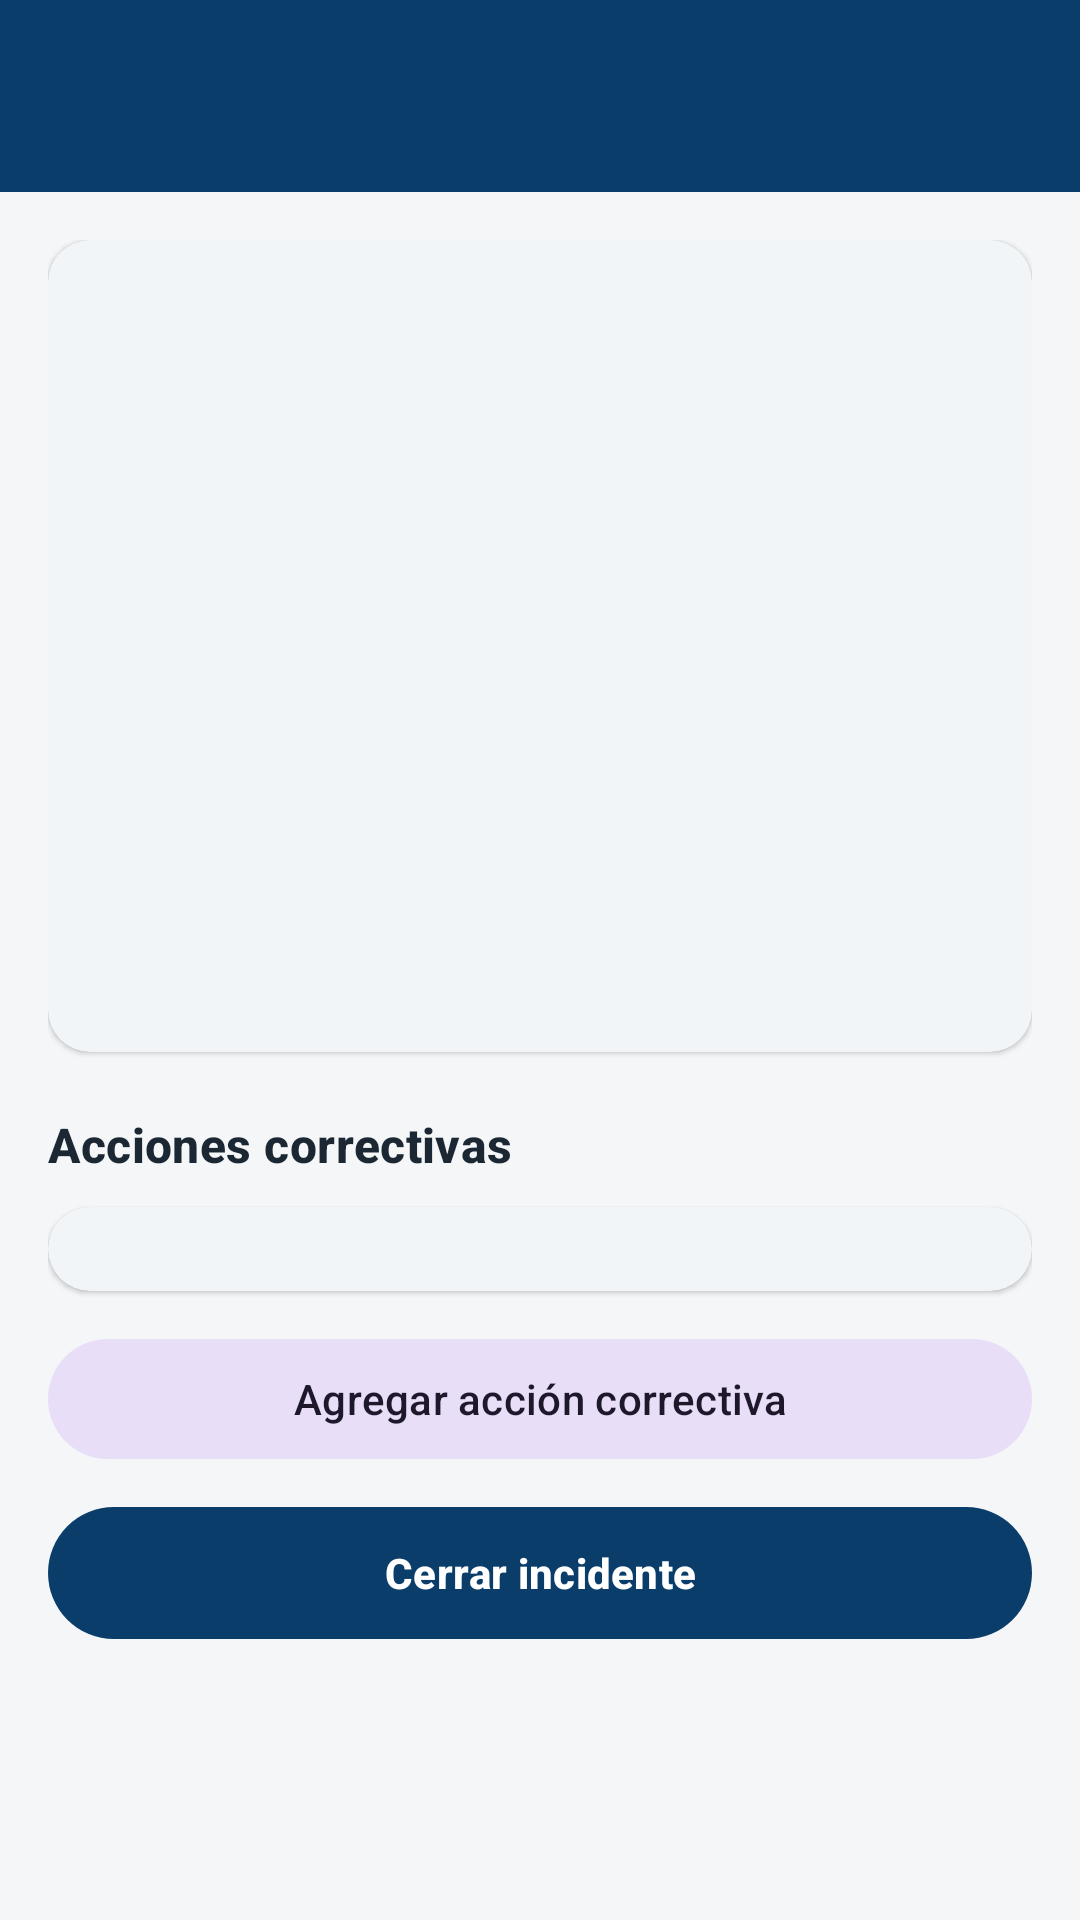

Layout XML and referenced resources for this Android screen:
<!-- AndroidManifest.xml: application theme Theme.TrabajoPracticoIng2 -->
<!-- res/layout/activity_detalle_incidente.xml -->
<?xml version="1.0" encoding="utf-8"?>
<LinearLayout xmlns:android="http://schemas.android.com/apk/res/android"
    xmlns:app="http://schemas.android.com/apk/res-auto"
    xmlns:tools="http://schemas.android.com/tools"
    android:layout_width="match_parent"
    android:layout_height="match_parent"
    android:background="@color/fondo"
    android:orientation="vertical">

    <include layout="@layout/view_barra" />

    <ScrollView
        android:layout_width="match_parent"
        android:layout_height="match_parent">

        <LinearLayout
            android:layout_width="match_parent"
            android:layout_height="wrap_content"
            android:orientation="vertical"
            android:padding="16dp">

            <com.google.android.material.card.MaterialCardView
                style="@style/Tarjeta"
                android:layout_width="match_parent"
                android:layout_height="wrap_content"
                app:contentPadding="16dp">

                <LinearLayout
                    android:layout_width="match_parent"
                    android:layout_height="wrap_content"
                    android:orientation="vertical">

                    <LinearLayout
                        android:layout_width="match_parent"
                        android:layout_height="wrap_content"
                        android:gravity="center_vertical"
                        android:orientation="horizontal">

                        <TextView
                            android:id="@+id/textoIncDetId"
                            android:layout_width="0dp"
                            android:layout_height="wrap_content"
                            android:layout_weight="1"
                            style="@style/Etiqueta"
                            tools:text="INC-2026-014" />

                        <TextView
                            android:id="@+id/etiquetaIncDetEstado"
                            android:layout_width="wrap_content"
                            android:layout_height="wrap_content"
                            android:paddingStart="10dp"
                            android:paddingTop="3dp"
                            android:paddingEnd="10dp"
                            android:paddingBottom="3dp"
                            style="@style/Etiqueta"
                            tools:text="ABIERTO" />

                    </LinearLayout>

                    <TextView
                        android:id="@+id/textoIncDetTitulo"
                        android:layout_width="match_parent"
                        android:layout_height="wrap_content"
                        android:layout_marginTop="10dp"
                        style="@style/Texto.Titulo"
                        tools:text="Título" />

                    <TextView
                        android:id="@+id/etiquetaIncDetSeveridad"
                        android:layout_width="wrap_content"
                        android:layout_height="wrap_content"
                        android:layout_marginTop="10dp"
                        android:paddingStart="12dp"
                        android:paddingTop="4dp"
                        android:paddingEnd="12dp"
                        android:paddingBottom="4dp"
                        style="@style/Etiqueta"
                        tools:text="CRÍTICA" />

                    <TextView
                        android:id="@+id/textoIncDetDescripcion"
                        android:layout_width="match_parent"
                        android:layout_height="wrap_content"
                        android:layout_marginTop="12dp"
                        style="@style/Texto.Cuerpo"
                        tools:text="Descripción" />

                    <TextView
                        android:id="@+id/textoIncDetSector"
                        android:layout_width="match_parent"
                        android:layout_height="wrap_content"
                        android:layout_marginTop="14dp"
                        style="@style/Texto.Secundario"
                        tools:text="Sector" />

                    <TextView
                        android:id="@+id/textoIncDetFecha"
                        android:layout_width="match_parent"
                        android:layout_height="wrap_content"
                        android:layout_marginTop="4dp"
                        style="@style/Texto.Secundario"
                        tools:text="Fecha" />

                    <TextView
                        android:id="@+id/textoIncDetReportado"
                        android:layout_width="match_parent"
                        android:layout_height="wrap_content"
                        android:layout_marginTop="4dp"
                        style="@style/Texto.Secundario"
                        tools:text="Reportado por" />

                    <TextView
                        android:id="@+id/textoIncDetResponsable"
                        android:layout_width="match_parent"
                        android:layout_height="wrap_content"
                        android:layout_marginTop="4dp"
                        style="@style/Texto.Secundario"
                        tools:text="Responsable" />

                    <TextView
                        android:id="@+id/textoIncDetPersonas"
                        android:layout_width="match_parent"
                        android:layout_height="wrap_content"
                        android:layout_marginTop="4dp"
                        style="@style/Texto.Secundario"
                        tools:text="Personas afectadas" />

                </LinearLayout>

            </com.google.android.material.card.MaterialCardView>

            <TextView
                android:layout_width="match_parent"
                android:layout_height="wrap_content"
                android:layout_marginTop="20dp"
                android:text="@string/incidente_acciones"
                style="@style/Texto.Seccion" />

            <com.google.android.material.card.MaterialCardView
                style="@style/Tarjeta"
                android:layout_width="match_parent"
                android:layout_height="wrap_content"
                android:layout_marginTop="10dp"
                app:contentPadding="14dp">

                <LinearLayout
                    android:layout_width="match_parent"
                    android:layout_height="wrap_content"
                    android:orientation="vertical">

                    <LinearLayout
                        android:id="@+id/contenedorAcciones"
                        android:layout_width="match_parent"
                        android:layout_height="wrap_content"
                        android:orientation="vertical" />

                    <TextView
                        android:id="@+id/textoSinAcciones"
                        android:layout_width="match_parent"
                        android:layout_height="wrap_content"
                        android:text="@string/incidente_sin_acciones"
                        android:visibility="gone"
                        style="@style/Texto.Secundario" />

                </LinearLayout>

            </com.google.android.material.card.MaterialCardView>

            <com.google.android.material.button.MaterialButton
                android:id="@+id/botonAgregarAccion"
                style="@style/Widget.Material3.Button.TonalButton"
                android:layout_width="match_parent"
                android:layout_height="wrap_content"
                android:layout_marginTop="12dp"
                android:text="@string/incidente_nueva_accion"
                app:icon="@drawable/ic_agregar" />

            <com.google.android.material.button.MaterialButton
                android:id="@+id/botonCerrarIncidente"
                android:layout_width="match_parent"
                android:layout_height="52dp"
                android:layout_marginTop="8dp"
                android:text="@string/incidente_cerrar"
                android:textStyle="bold"
                app:icon="@drawable/ic_check" />

            <TextView
                android:id="@+id/textoAvisoCierre"
                android:layout_width="match_parent"
                android:layout_height="wrap_content"
                android:layout_marginTop="8dp"
                android:text="@string/incidente_no_cerrable"
                android:visibility="gone"
                style="@style/Texto.Secundario" />

        </LinearLayout>

    </ScrollView>

</LinearLayout>
<!-- res/layout/view_barra.xml (included above) -->
<?xml version="1.0" encoding="utf-8"?>
<com.google.android.material.appbar.AppBarLayout xmlns:android="http://schemas.android.com/apk/res/android"
    xmlns:app="http://schemas.android.com/apk/res-auto"
    android:layout_width="match_parent"
    android:layout_height="wrap_content"
    android:fitsSystemWindows="true"
    app:elevation="0dp"
    app:liftOnScroll="false">

    <com.google.android.material.appbar.MaterialToolbar
        android:id="@+id/barraSuperior"
        android:layout_width="match_parent"
        android:layout_height="?attr/actionBarSize"
        android:background="@color/azul_primario"
        app:navigationIcon="@drawable/ic_flecha_atras"
        app:navigationIconTint="@color/white"
        app:subtitleTextColor="#CFE1F1"
        app:titleTextColor="@color/white" />

</com.google.android.material.appbar.AppBarLayout>
<!-- resources referenced by this layout -->
<resources>
  <color name="azul_primario">#0B3D6B</color>
  <color name="fondo">#F4F6F8</color>
  <color name="white">#FFFFFFFF</color>
  <string name="incidente_acciones">Acciones correctivas</string>
  <string name="incidente_cerrar">Cerrar incidente</string>
  <string name="incidente_no_cerrable">No se puede cerrar: hay acciones correctivas pendientes.</string>
  <string name="incidente_nueva_accion">Agregar acción correctiva</string>
  <string name="incidente_sin_acciones">Todavía no se cargaron acciones correctivas.</string>
  <style name="Etiqueta" parent="Texto.Secundario">
          <item name="android:textAllCaps">true</item>
          <item name="android:letterSpacing">0.06</item>
          <item name="android:textStyle">bold</item>
      </style>
  <style name="Tarjeta" parent="Widget.Material3.CardView.Elevated">
          <item name="cardCornerRadius">14dp</item>
          <item name="cardElevation">1dp</item>
          <item name="cardBackgroundColor">@color/superficie</item>
          <item name="contentPadding">16dp</item>
      </style>
  <style name="Texto.Cuerpo" parent="TextAppearance.Material3.BodyMedium">
          <item name="android:textColor">@color/texto_primario</item>
      </style>
  <style name="Texto.Seccion" parent="TextAppearance.Material3.TitleMedium">
          <item name="android:textColor">@color/texto_primario</item>
          <item name="android:textStyle">bold</item>
      </style>
  <style name="Texto.Secundario" parent="TextAppearance.Material3.BodySmall">
          <item name="android:textColor">@color/texto_secundario</item>
      </style>
  <style name="Texto.Titulo" parent="TextAppearance.Material3.TitleLarge">
          <item name="android:textColor">@color/texto_primario</item>
          <item name="android:textStyle">bold</item>
      </style>
  <style name="Theme.TrabajoPracticoIng2" parent="Base.Theme.TrabajoPracticoIng2" />
  <color name="superficie">#FFFFFFFF</color>
  <color name="texto_primario">#1B2733</color>
  <color name="texto_secundario">#5A6874</color>
  <style name="Base.Theme.TrabajoPracticoIng2" parent="Theme.Material3.DayNight.NoActionBar">
          <item name="colorPrimary">@color/azul_primario</item>
          <item name="colorOnPrimary">@color/white</item>
          <item name="colorPrimaryContainer">@color/azul_suave</item>
          <item name="colorOnPrimaryContainer">@color/azul_primario</item>
          <item name="colorSecondary">@color/azul_primario</item>
          <item name="colorOnSecondary">@color/white</item>
          <item name="colorError">@color/estado_critico</item>
          <item name="colorSurface">@color/superficie</item>
          <item name="colorOnSurface">@color/texto_primario</item>
          <item name="colorSurfaceVariant">@color/superficie_variante</item>
          <item name="colorOnSurfaceVariant">@color/texto_secundario</item>
          <item name="colorOutline">@color/borde</item>
          <item name="android:colorBackground">@color/fondo</item>
          <item name="android:statusBarColor">@color/azul_primario_oscuro</item>
      </style>
  <color name="azul_suave">#E8F0F7</color>
  <color name="estado_critico">#C62828</color>
  <color name="superficie_variante">#EEF2F5</color>
  <color name="borde">#DDE3E8</color>
  <color name="azul_primario_oscuro">#072A4A</color>
</resources>
